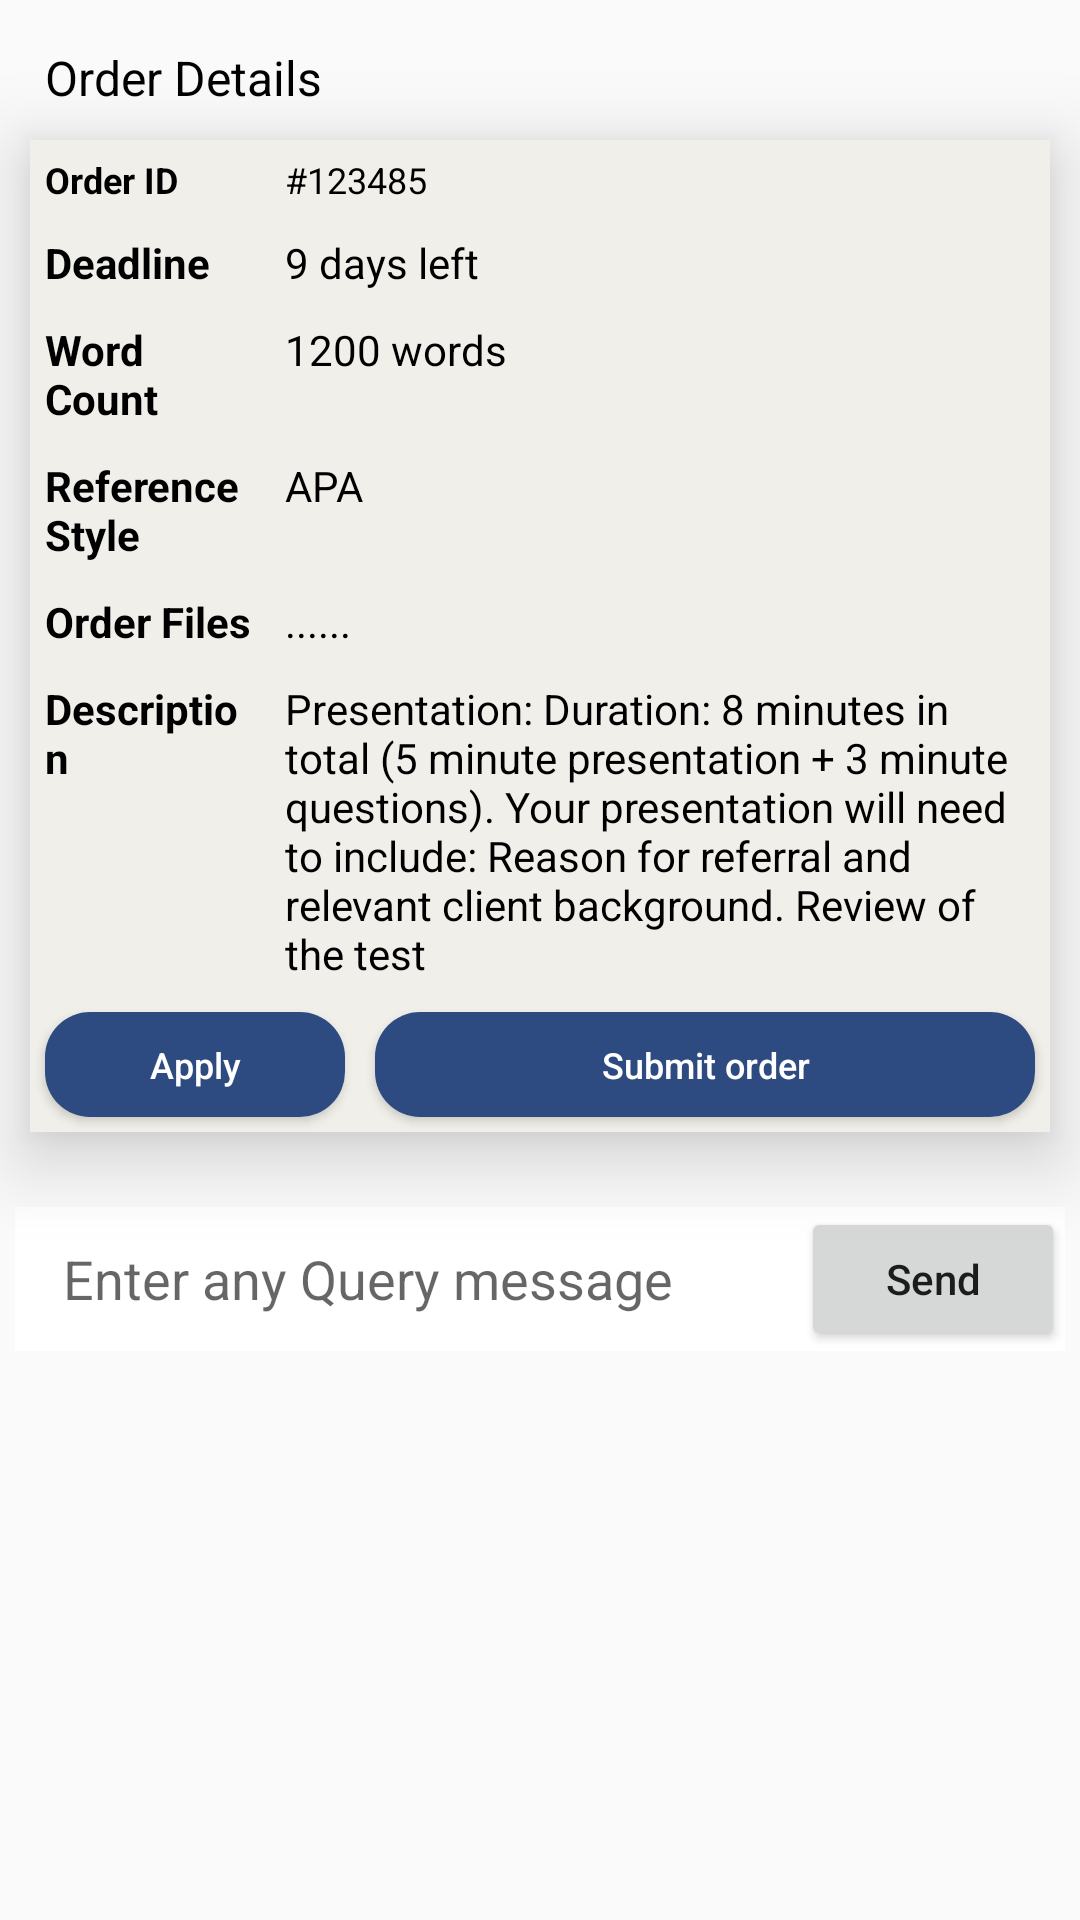

Layout XML and referenced resources for this Android screen:
<!-- AndroidManifest.xml: activity theme Theme.AppCompat.Light.NoActionBar -->
<!-- res/layout/activity_view_order.xml -->
<?xml version="1.0" encoding="utf-8"?>
<ScrollView xmlns:android="http://schemas.android.com/apk/res/android"
    xmlns:app="http://schemas.android.com/apk/res-auto"
    xmlns:tools="http://schemas.android.com/tools"
    android:layout_width="match_parent"
    android:layout_height="match_parent"
    tools:context=".ViewOrderActivity">


    <androidx.coordinatorlayout.widget.CoordinatorLayout
        android:layout_width="match_parent"
        android:layout_height="match_parent">



        <RelativeLayout
            android:layout_width="match_parent"
            android:layout_height="wrap_content">
            <TextView
                android:layout_width="wrap_content"
                android:layout_height="wrap_content"
                android:id="@+id/title"
                android:layout_marginTop="15dp"
                android:layout_marginLeft="15dp"
                android:textColor="@color/black"
                android:textSize="16sp"
                android:text="Order Details"/>

            <TableLayout
                android:layout_width="wrap_content"
                android:id="@+id/tablelayout"
                android:layout_height="wrap_content"
                android:layout_below="@id/title"
                android:layout_centerHorizontal="true"
                android:layout_margin="10dp"
                android:background="@color/background"
                android:elevation="15dp">

                <TableRow
                    android:layout_width="fill_parent"

                    android:layout_height="fill_parent">

                    <TextView
                        android:layout_width="wrap_content"
                        android:layout_height="wrap_content"
                        android:layout_column="1"
                        android:layout_margin="5dp"
                        android:text="Order ID"
                        android:layout_weight="1"
                        android:textColor="@color/black"
                        android:textSize="12sp"
                        android:textStyle="bold" />

                    <TextView
                        android:id="@+id/ViewOrderID"
                        android:layout_width="wrap_content"
                        android:layout_height="wrap_content"
                        android:layout_column="2"
                        android:layout_margin="5dp"
                        android:text="#123485"
                        android:layout_weight="1"
                        android:textColor="@color/black"
                        android:textSize="12sp" />

                </TableRow>

                <TableRow
                    android:layout_width="fill_parent"
                    android:layout_height="fill_parent">

                    <TextView
                        android:layout_width="wrap_content"
                        android:layout_height="wrap_content"
                        android:layout_column="1"
                        android:layout_margin="5dp"
                        android:layout_weight="1"
                        android:text="Deadline "
                        android:textColor="@color/black"
                        android:textStyle="bold" />

                    <TextView
                        android:id="@+id/viewdeadline"
                        android:layout_width="wrap_content"
                        android:layout_height="wrap_content"
                        android:layout_column="2"
                        android:layout_weight="1"
                        android:layout_margin="5dp"
                        android:text="9 days left"
                        android:textColor="@color/black" />

                </TableRow>

                <TableRow>

                    <TextView
                        android:layout_width="wrap_content"
                        android:layout_height="wrap_content"
                        android:layout_column="1"
                        android:layout_margin="5dp"
                        android:text="Word Count"
                        android:layout_weight="1"
                        android:textColor="@color/black"
                        android:textStyle="bold" />

                    <TextView
                        android:id="@+id/vieworderwords"
                        android:layout_width="wrap_content"
                        android:layout_height="wrap_content"
                        android:layout_margin="5dp"
                        android:text="1200 words"
                        android:layout_weight="1"
                        android:textColor="@color/black" />
                </TableRow>

                <TableRow>

                    <TextView
                        android:layout_width="wrap_content"
                        android:layout_height="wrap_content"
                        android:layout_column="1"

                        android:layout_weight="1"
                        android:layout_margin="5dp"
                        android:text="Reference Style"
                        android:textColor="@color/black"
                        android:textStyle="bold" />

                    <TextView
                        android:id="@+id/viewAPA"
                        android:layout_width="wrap_content"
                        android:layout_height="wrap_content"
                        android:layout_margin="5dp"
                        android:text="APA"
                        android:layout_weight="1"
                        android:textColor="@color/black" />
                </TableRow>



                <TableRow
                    android:layout_width="wrap_content"
                    android:layout_height="wrap_content"
                    >

                    <TextView
                        android:layout_width="wrap_content"
                        android:layout_height="wrap_content"
                        android:layout_column="1"
                        android:layout_margin="5dp"
                        android:text="Order Files"
                        android:layout_weight="1"
                        android:textColor="@color/black"
                        android:textStyle="bold" />

                    <TextView
                        android:id="@+id/viewFiles"
                        android:layout_weight="1"
                        android:layout_width="wrap_content"
                        android:layout_height="wrap_content"
                        android:layout_margin="5dp"
                        android:text="......"
                        android:textColor="@color/black" />
                </TableRow>


                <TableRow>

                    <TextView
                        android:layout_width="wrap_content"
                        android:layout_height="wrap_content"
                        android:layout_column="1"
                        android:layout_margin="5dp"
                        android:text="Description"
                        android:layout_weight="1"
                        android:textColor="@color/black"
                        android:textStyle="bold" />

                    <TextView
                        android:id="@+id/view_description"
                        android:layout_width="280dp"
                        android:layout_height="wrap_content"
                        android:layout_weight="1"
                        android:layout_margin="5dp"
                        android:text="Presentation: Duration: 8 minutes in total (5 minute presentation + 3 minute questions). Your presentation will need to include: Reason for referral and relevant client background. Review of the test"
                        android:textAlignment="gravity"
                        android:textColor="@color/black" />
                </TableRow>



                <TableRow
                    android:layout_width="fill_parent"
                    android:layout_height="fill_parent" />

                <TableRow
                    android:layout_width="fill_parent"
                    android:layout_height="fill_parent">
                    <Button
                        android:id="@+id/view_apply_button"
                        android:layout_width="30dp"
                        android:layout_margin="5dp"
                        android:layout_height="35dp"
                        android:background="@drawable/button_apply"
                        android:layout_column="1"

                        android:textColor="@color/white"
                        android:layout_marginBottom="5dp"
                        android:textSize="12sp"
                        android:text="Apply"
                        android:textAllCaps="false"/>

                    <Button

                        android:id="@+id/view_submit_btn"
                        android:layout_width="30dp"
                        android:layout_margin="5dp"
                        android:layout_height="35dp"
                        android:textColor="@color/white"
                        android:background="@drawable/button_apply"
                        android:layout_marginBottom="5dp"
                        android:textSize="12sp"
                        android:textAllCaps="false"
                        android:layout_weight="1"
                        android:layout_column="2"
                        android:text="Submit order" />
                </TableRow>
            </TableLayout>

                <LinearLayout
                    android:layout_width="match_parent"
                    android:layout_height="match_parent"
                    android:layout_margin="5dp"
                    android:layout_below="@id/tablelayout"
                    android:orientation="vertical">
            <androidx.recyclerview.widget.RecyclerView
                android:id="@+id/messageList"
                android:layout_width="match_parent"
                android:layout_height="match_parent"
                android:scrollbars="vertical"
                />



            <LinearLayout
                android:id="@+id/layout_messageArea"
                android:layout_width="match_parent"
                android:layout_marginTop="10dp"
                android:layout_below="@+id/view"
                android:layout_height="wrap_content"
                android:orientation="horizontal"
                android:minHeight="48dp"
                android:background="#ffffff">

                <EditText
                    android:id="@+id/txtMessage"
                    android:hint="Enter any Query message"
                    android:background="@android:color/transparent"
                    android:layout_gravity="center"
                    android:layout_marginLeft="16dp"
                    android:layout_marginRight="16dp"
                    android:layout_width="0dp"
                    android:layout_weight="1"
                    android:layout_height="wrap_content"
                    android:maxLines="6"/>

                <Button
                    android:id="@+id/btnSend"
                    android:text="Send"
                    android:textSize="14dp"
                    android:textAllCaps="false"
                    android:clickable="true"
                    android:layout_width="wrap_content"
                    android:layout_height="wrap_content"
                    android:gravity="center"
                    android:layout_gravity="bottom" />

            </LinearLayout>
                </LinearLayout>



        </RelativeLayout>



    </androidx.coordinatorlayout.widget.CoordinatorLayout>


</ScrollView>
<!-- resources referenced by this layout -->
<resources>
  <color name="background">#F1EFE9</color>
  <color name="black">#FF000000</color>
  <color name="white">#FFFFFFFF</color>
  <!-- drawable button_apply (drawable) -->
  <?xml version="1.0" encoding="utf-8"?>
  <shape xmlns:android="http://schemas.android.com/apk/res/android">
      <solid android:color="@color/confirmed_orders"/>
      <corners android:radius="15dp"/>
  
  </shape>
  <color name="confirmed_orders">#2E4B81</color>
</resources>
